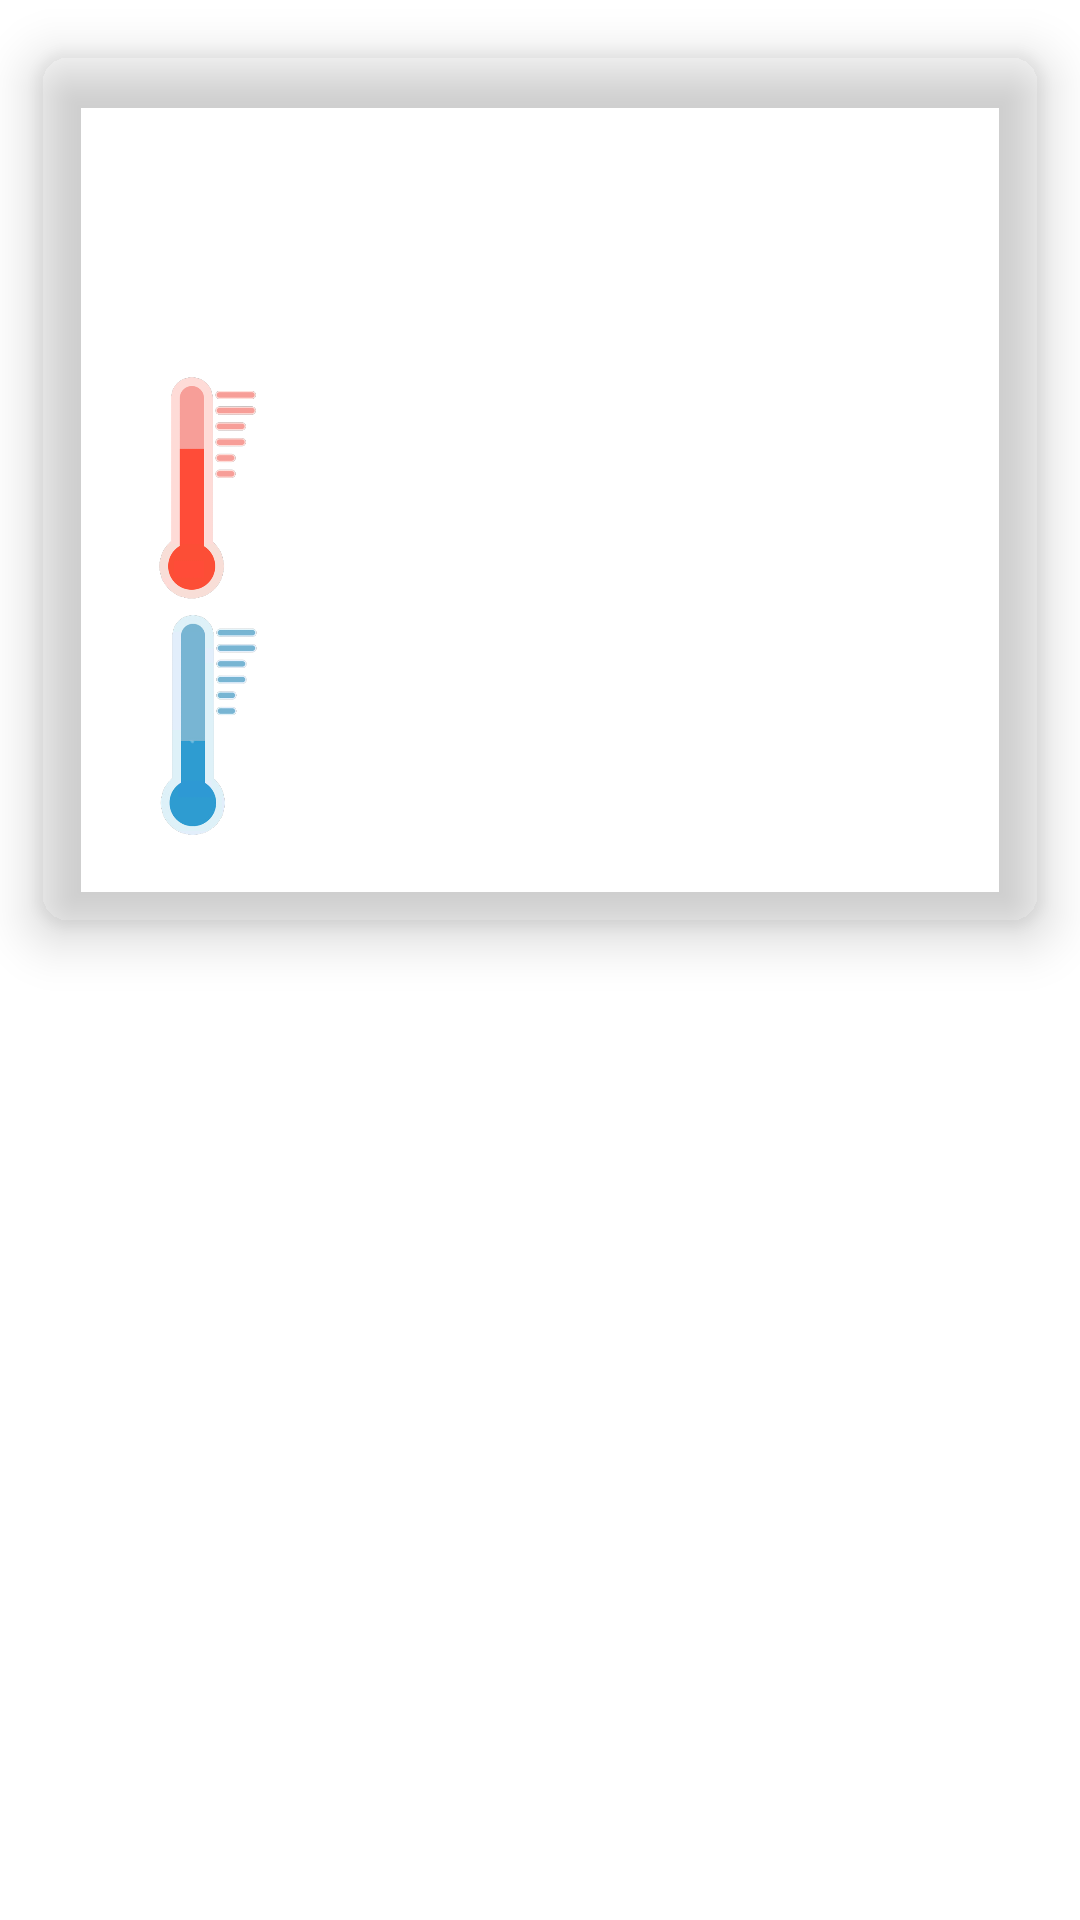

Android layout source for this screen:
<!-- AndroidManifest.xml: application theme Theme.Mapify -->
<!-- res/layout/weather_item.xml -->
<?xml version="1.0" encoding="utf-8"?>

<LinearLayout xmlns:android="http://schemas.android.com/apk/res/android"
    android:layout_width="match_parent"
    android:layout_height="match_parent"
    xmlns:card_view="http://schemas.android.com/apk/res-auto">

    <androidx.cardview.widget.CardView
        android:id="@+id/weatherCardView"
        android:layout_width="match_parent"
        android:layout_height="326dp"
        card_view:cardBackgroundColor="@color/opaque"
        card_view:cardCornerRadius="10dp"
        card_view:cardElevation="10dp"
        card_view:cardUseCompatPadding="true"
        card_view:contentPadding="10dp">

        <LinearLayout
            android:layout_width="match_parent"
            android:layout_height="wrap_content"
            android:orientation="vertical">

            <TextView
                android:layout_width="match_parent"
                android:layout_height="80dp"
                android:layout_gravity="center"
                android:layout_marginTop="15dp"
                android:textSize="18sp"
                android:gravity="center_horizontal"
                android:textColor="@color/black"
                android:id="@+id/txt_Date"
                android:textStyle="bold"/>

            <LinearLayout
                android:layout_width="match_parent"
                android:layout_height="match_parent"
                android:orientation="horizontal">
                <ImageView
                    android:layout_width="80dp"
                    android:layout_height="80dp"
                    android:src="@drawable/max_temp"/>
                <TextView
                    android:id="@+id/txt_maxTemp"
                    android:layout_width="200sp"
                    android:textColor="@color/black"
                    android:textSize="16sp"
                    android:layout_height="80dp"
                    android:layout_marginLeft="10dp"/>
            </LinearLayout>


            <LinearLayout
                android:layout_width="match_parent"
                android:layout_height="match_parent"
                android:orientation="horizontal">
                <ImageView
                    android:layout_width="80dp"
                    android:layout_height="80dp"
                    android:src="@drawable/min_temp"/>
                <TextView
                    android:id="@+id/txt_minTemp"
                    android:layout_width="200sp"
                    android:textSize="16sp"
                    android:textColor="@color/black"
                    android:layout_height="80dp"
                    android:layout_marginLeft="10dp"/>
            </LinearLayout>


        </LinearLayout>

    </androidx.cardview.widget.CardView>

</LinearLayout>
<!-- resources referenced by this layout -->
<resources>
  <color name="black">#FF000000</color>
  <color name="opaque">#00FFFFFF</color>
  <!-- drawable max_temp: png bitmap (drawable, 26107 bytes) -->
  <!-- drawable min_temp: png bitmap (drawable, 34825 bytes) -->
  <style name="Theme.Mapify" parent="Theme.MaterialComponents.DayNight.NoActionBar">
          
          <item name="colorPrimary">@color/mapify_green</item>
          <item name="colorPrimaryVariant">@color/mapify_green</item>
          <item name="android:colorPrimaryDark">@color/primaryColor</item>
          <item name="colorOnPrimary">@color/white</item>
          
          <item name="colorSecondary">@color/primaryColor</item>
          <item name="colorSecondaryVariant">@color/primaryColor</item>
          <item name="colorOnSecondary">@color/black</item>
  
          <item name="android:textColorHint">@color/textColor</item>
  
          <item name="fontFamily">@font/playfair_display</item>
          <item name="windowNoTitle">true</item>
          <item name="windowActionBar">false</item>
          <item name="android:windowTranslucentStatus">true</item>
          <item name="android:windowTranslucentNavigation">true</item>
  
          
          <item name="android:statusBarColor" tools:targetApi="l">?attr/colorPrimaryVariant</item>
          <item name="android:navigationBarColor">@color/primaryColor</item>
          
      </style>
  <color name="mapify_green">#77A273</color>
  <color name="primaryColor">#FFFFFF</color>
  <color name="white">#FFFFFFFF</color>
  <color name="textColor">#FFFFFF</color>
</resources>
